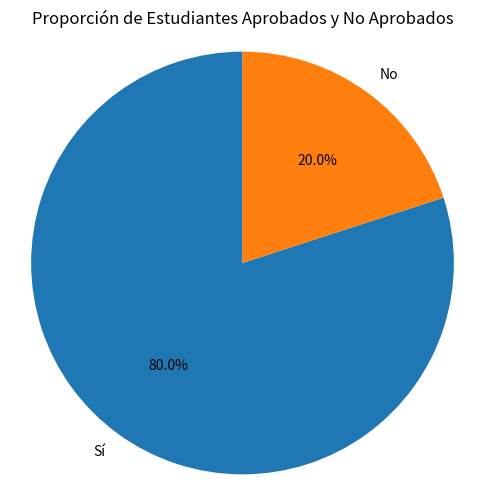

Recreate this plot in Python.
#a veces funciona a veces no xd 
import pandas as pd
import matplotlib.pyplot as plt


data = {
    'id': list(range(1, 21)),
    'materia': ['Matemáticas', 'Historia', 'Ciencias', 'Lenguaje'] * 5,
    'nota': [80, 65, 90, 75, 95, 70, 85, 60, 78, 82, 93, 68, 73, 88, 77, 50, 92, 63, 85, 79],
    'aprobado': ['Sí', 'No', 'Sí', 'Sí', 'Sí', 'Sí', 'Sí', 'No', 'Sí', 'Sí', 'Sí', 'Sí', 'Sí', 'Sí', 'Sí', 'No', 'Sí', 'No', 'Sí', 'Sí']
}

df = pd.DataFrame(data)

aprobados = df['aprobado'].value_counts()


plt.figure(figsize=(6, 6))
plt.pie(aprobados, labels=aprobados.index, autopct='%1.1f%%', startangle=90)
plt.axis('equal')  
plt.title('Proporción de Estudiantes Aprobados y No Aprobados')
plt.show()
